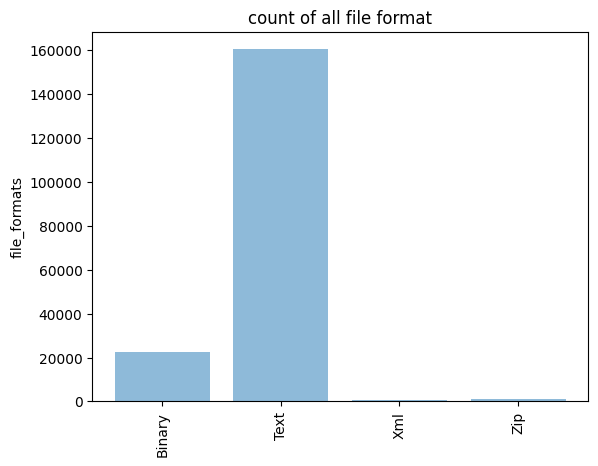

Generate this figure with matplotlib:
import matplotlib.pyplot as plt; plt.rcdefaults()
import numpy as np
import matplotlib.pyplot as plt
 
file_extension = ('Binary','Text', 'Xml', 'Zip')
y_pos = np.arange(len(file_extension))
total_count = [22440,160369,561,1044]


##total = Binary+Text+Xml+Zip

#sizes.append((Binary/total)*100)
#sizes.append((Text/total)*100)
#sizes.append((Xml/total)*100)
#sizes.append((Zip/total)*100)

plt.bar(y_pos, total_count, align='center', alpha=0.5,)
plt.xticks(y_pos, file_extension,rotation = 'vertical')
plt.ylabel('file_formats')
plt.title('count of all file format')
 
plt.show()
